2-way image classification set "basedata" from GitHub (OgnjenPoznanovic/ORI); label vocabulary: cirilica, Latin script.

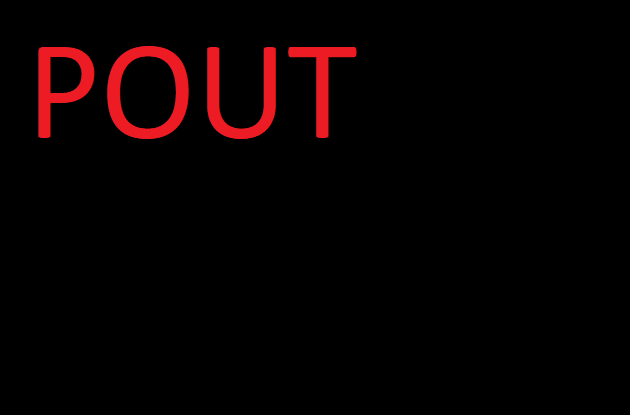
Label: Latin script

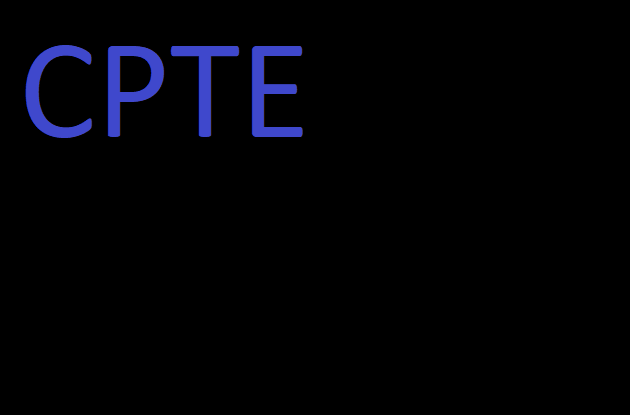
Label: cirilica

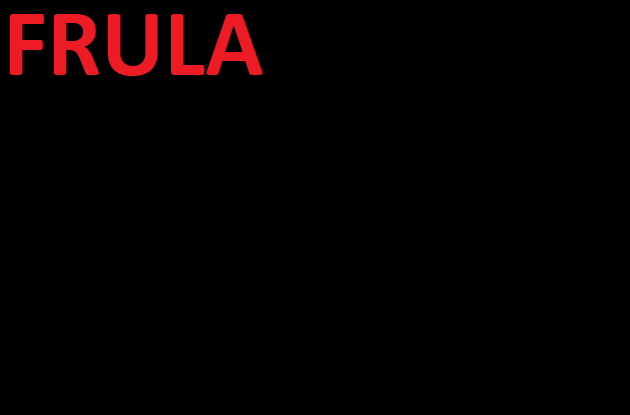
Label: Latin script

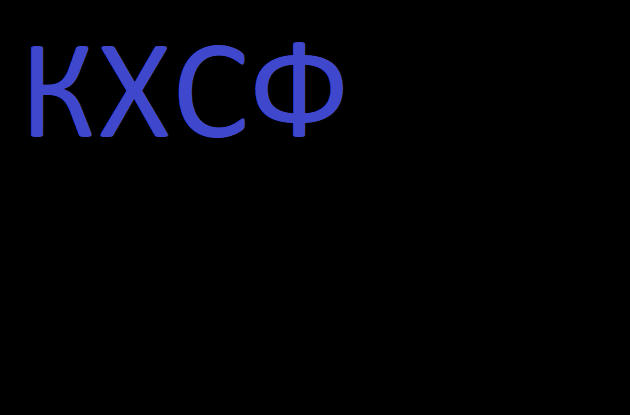
Label: cirilica

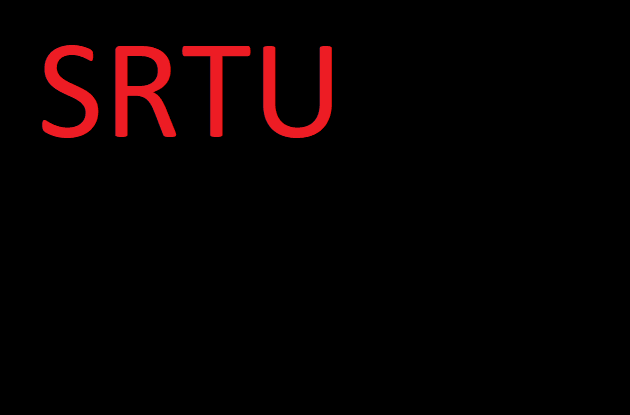
Label: Latin script

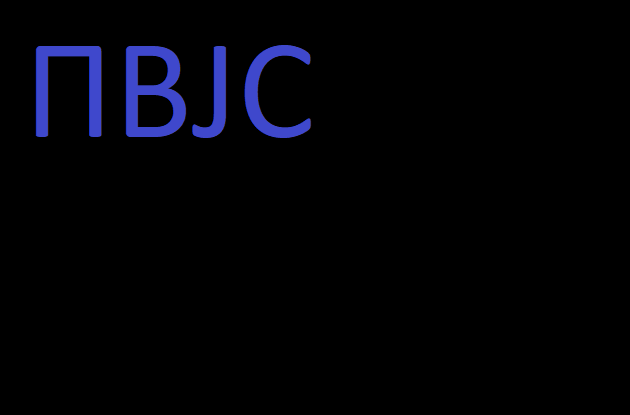
Label: cirilica
